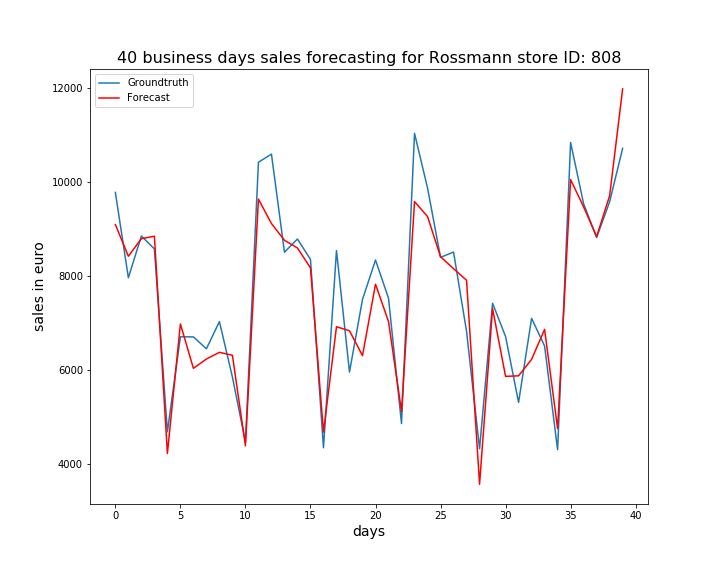

Values plotted in this chart, from the file beside it:
, ActualSales, Sales
0, 9778, 9094
1, 7964, 8420
2, 8851, 8794
3, 8577, 8847
4, 4688, 4226
5, 6708, 6980
6, 6705, 6037
7, 6453, 6235
8, 7031, 6377
9, 5850, 6314
10, 4471, 4390
11, 10420, 9635
12, 10592, 9116
13, 8507, 8760
14, 8787, 8596
15, 8354, 8174
16, 4348, 4680
17, 8542, 6921
18, 5957, 6836
19, 7502, 6307
20, 8340, 7826
21, 7528, 7031
22, 4862, 5118
23, 11034, 9583
24, 9873, 9265
25, 8396, 8411
26, 8510, 8156
27, 6822, 7910
28, 4326, 3572
29, 7421, 7307
30, 6713, 5866
31, 5312, 5877
32, 7100, 6227
33, 6511, 6865
34, 4306, 4754
35, 10838, 10051
36, 9536, 9471
37, 8818, 8838
38, 9579, 9708
39, 10715, 11980
